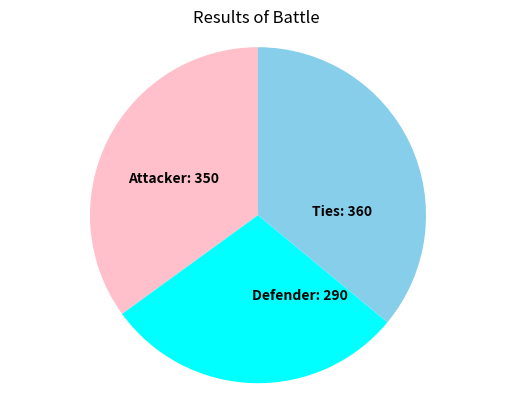

Write the Python code that produced this figure. (Note: this script raises an exception after producing the figure.)
## Assignment 5 Risk
# [redacted]
#Assignment Description: Write a program called risk.
# The program similates 1000 individual battle rounds using dice, \ each battle round is one shake of dice for the defender \ and one for the attacker.

# in each round, the attacked can put forward up to three of their troops and the defender can put up to two of their defending troops
# The top two dice are compared, if the attackers dice is the same or lower, \
# they lose one troop. If the defenders dice is the same or higher as the attackers,  the defender wins.


import numpy as np
import matplotlib.pyplot as plt

# Define the 6 sided dice
n_sides = 6

# Represent a dice using a numpy array
dice = np.array([i for i in range(1, n_sides+1)])


def roll_dice(n):
    return np.random.choice(dice, size=n, replace=True)
# Define how many battle rounds

# number of Battles

n_battle = 1000



attacker_total = 0
defender_total = 0
tie_total = 0
#Defn: Battle Round is a complete single dice roll comparison.
#Defn: attacker/defender_wins is the number of times attacker/defender won a single die face-value comparison.
# Simulate battle rounds
for _ in range(n_battle):
    attacker_wins = 0 #reset the wins to zero after each dice roll.
    defender_wins = 0
    # Attacker rolls 3 dice
    attacker_rolls = np.sort(roll_dice(3))[::-1]  # Sort in descending order
    # Defender rolls 2 dice
    defender_rolls = np.sort(roll_dice(2))[::-1]  # Sort in descending order
    for i in range(2):
        if attacker_rolls[i] > defender_rolls[i]:
            attacker_wins += 1
        else:
            defender_wins += 1
    if defender_wins & attacker_wins:
        tie_total+=1
    else:
        if defender_wins == 0:
            attacker_total+=1
        else:
            defender_total+=1
    

            
   

print(f"The number of Wins by Attacker : {attacker_total}")
print(f"The number of Wins by Defender : {defender_total}")
print(f"The number of draws : {tie_total}")



if attacker_total > defender_total :
    print("The Attacker won the most.")
elif defender_total > attacker_total :
    print("The Defender won the most.")
else : 
    print("Neither won the most.")

fig, ax = plt.subplots()

ax.pie([attacker_total, defender_total, tie_total],colors=['Pink', 'cyan', 'skyblue'], startangle=90 )

# Add individual win counts in the center of the pie chart
plt.text(-0.5, 0.2, f'Attacker: {attacker_total}', ha='center', fontsize=10, fontweight='bold')
plt.text(0.25, -0.5, f'Defender: {defender_total}', ha='center', fontsize=10, fontweight='bold')
plt.text(0.5, 0, f'Ties: {tie_total}', ha='center', fontsize=10, fontweight='bold')

plt.axis('equal')  
plt.title('Results of Battle ')

plt.savefig('../img/battle_results.png')
plt.show()

# matplotlib.figure.Figure(figsize=None, dpi=None, *, facecolor=None, edgecolor=None, linewidth=0.0, frameon=None, subplotpars=None, tight_layout=None, constrained_layout=None, layout=None, **kwargs)[source]


